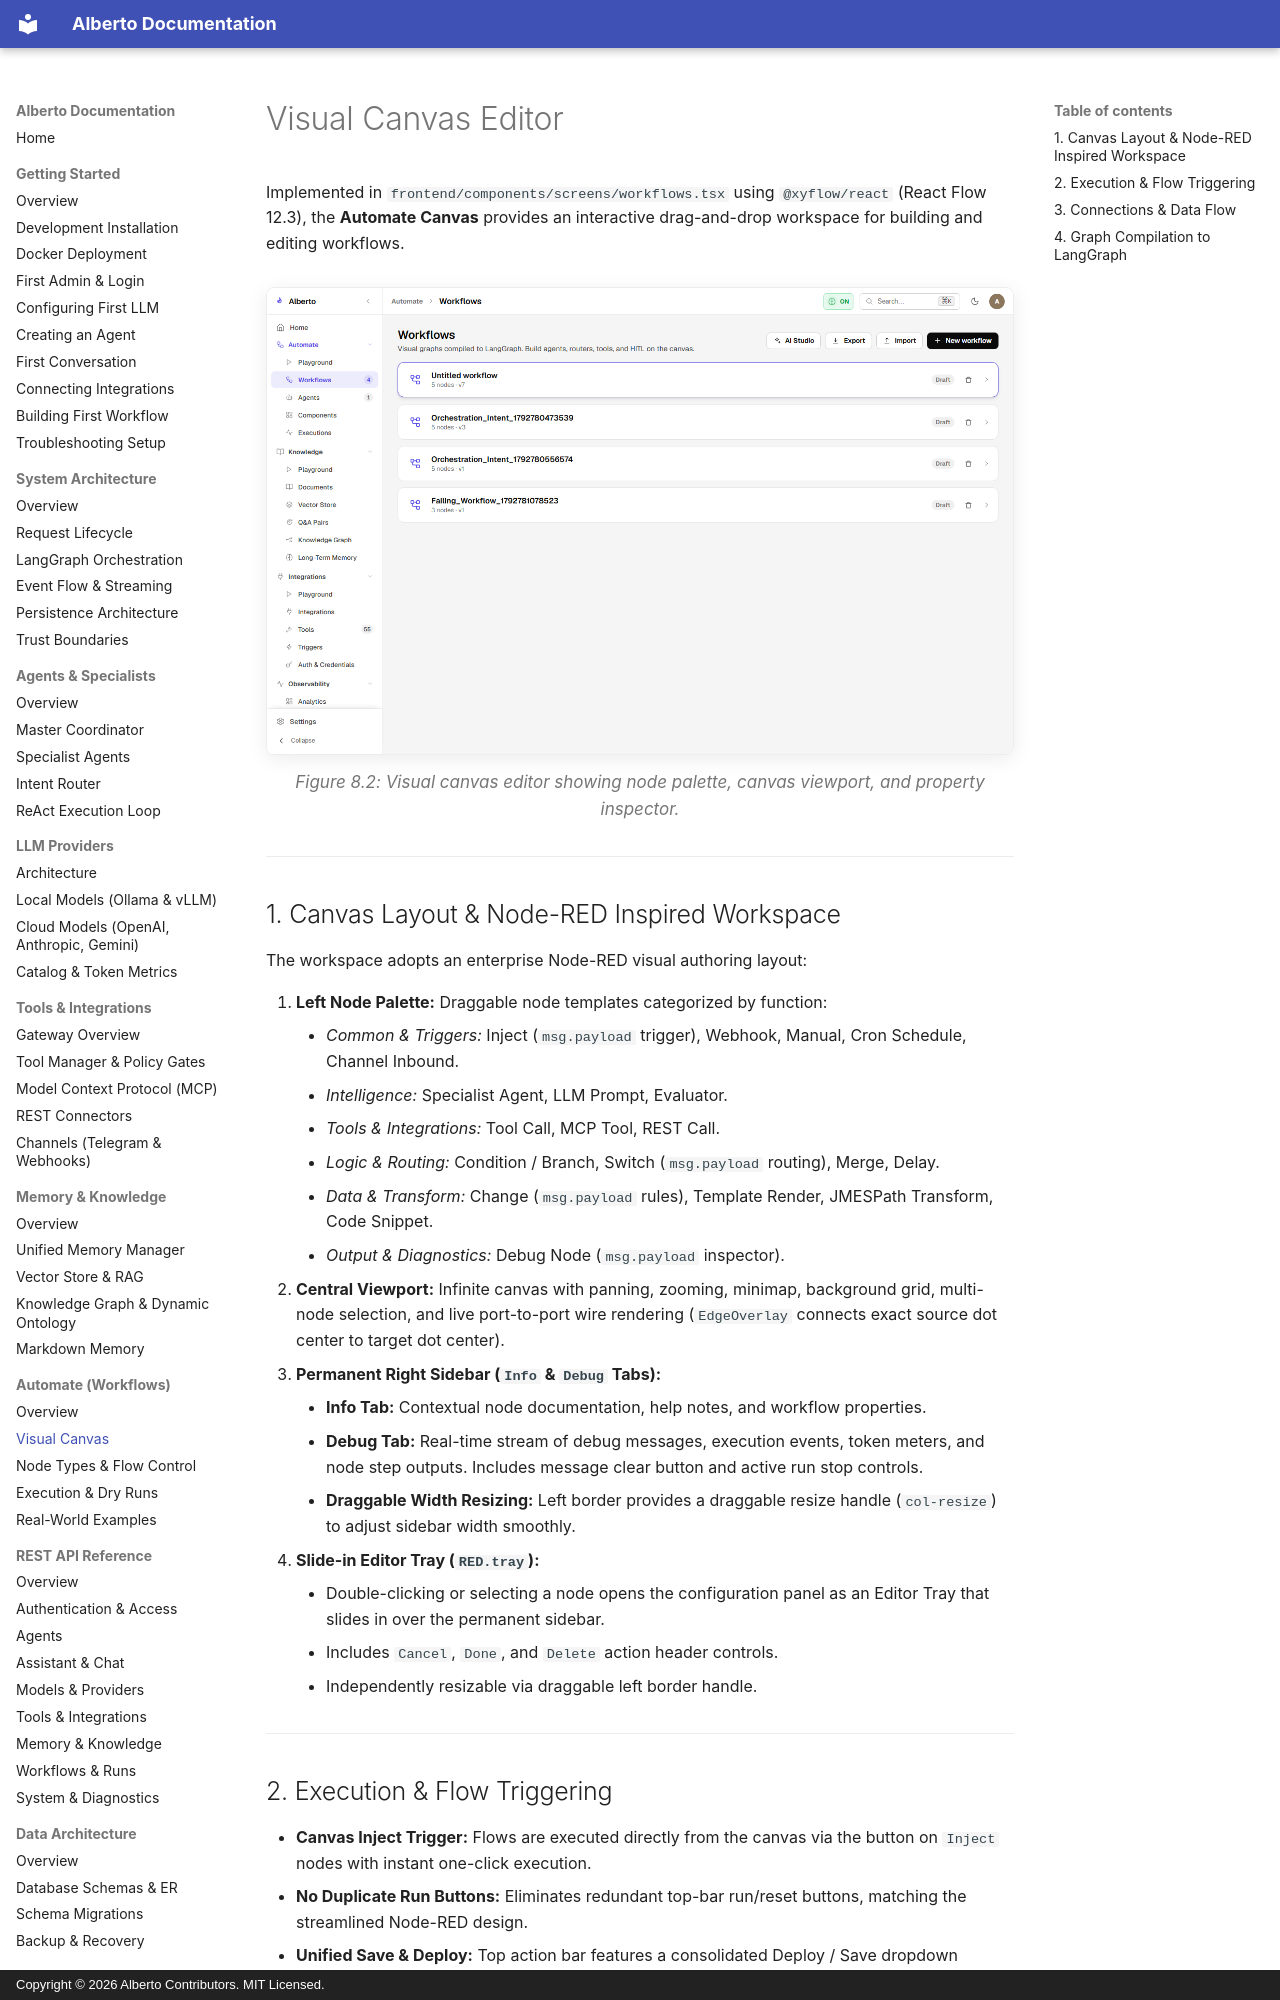

repository: oksbwn/ALBERTO-The-AI-Butler · page: automate/canvas/index.html · generator: mkdocs · copyright: Copyright © 2026 Alberto Contributors. MIT Licensed.

# Visual Canvas Editor

Implemented in `frontend/components/screens/workflows.tsx` using `@xyflow/react` (React Flow 12.3), the **Automate Canvas** provides an interactive drag-and-drop workspace for building and editing workflows.

![Workflow Canvas](../assets/screenshots/automate/workflow-canvas.png){: .doc-screenshot }
<p class="doc-caption">Figure 8.2: Visual canvas editor showing node palette, canvas viewport, and property inspector.</p>

---

## 1. Canvas Layout & Node-RED Inspired Workspace

The workspace adopts an enterprise Node-RED visual authoring layout:

1. **Left Node Palette:** Draggable node templates categorized by function:
    - *Common & Triggers:* Inject (`msg.payload` trigger), Webhook, Manual, Cron Schedule, Channel Inbound.
    - *Intelligence:* Specialist Agent, LLM Prompt, Evaluator.
    - *Tools & Integrations:* Tool Call, MCP Tool, REST Call.
    - *Logic & Routing:* Condition / Branch, Switch (`msg.payload` routing), Merge, Delay.
    - *Data & Transform:* Change (`msg.payload` rules), Template Render, JMESPath Transform, Code Snippet.
    - *Output & Diagnostics:* Debug Node (`msg.payload` inspector).
2. **Central Viewport:** Infinite canvas with panning, zooming, minimap, background grid, multi-node selection, and live port-to-port wire rendering (`EdgeOverlay` connects exact source dot center to target dot center).
3. **Permanent Right Sidebar (`Info` & `Debug` Tabs):**
    - **Info Tab:** Contextual node documentation, help notes, and workflow properties.
    - **Debug Tab:** Real-time stream of debug messages, execution events, token meters, and node step outputs. Includes message clear button and active run stop controls.
    - **Draggable Width Resizing:** Left border provides a draggable resize handle (`col-resize`) to adjust sidebar width smoothly.
4. **Slide-in Editor Tray (`RED.tray`):**
    - Double-clicking or selecting a node opens the configuration panel as an Editor Tray that slides in over the permanent sidebar.
    - Includes `Cancel`, `Done`, and `Delete` action header controls.
    - Independently resizable via draggable left border handle.

---
